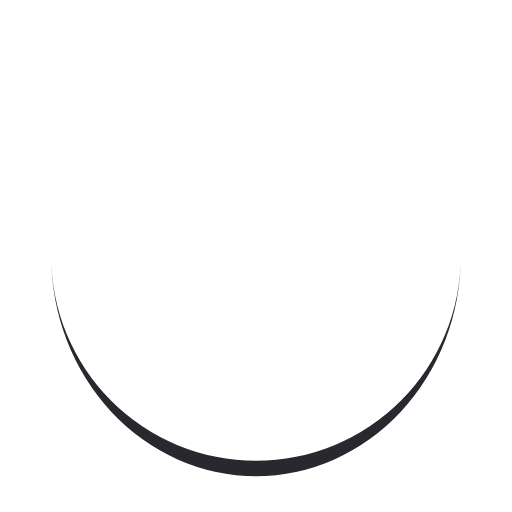
t = 0.00 s
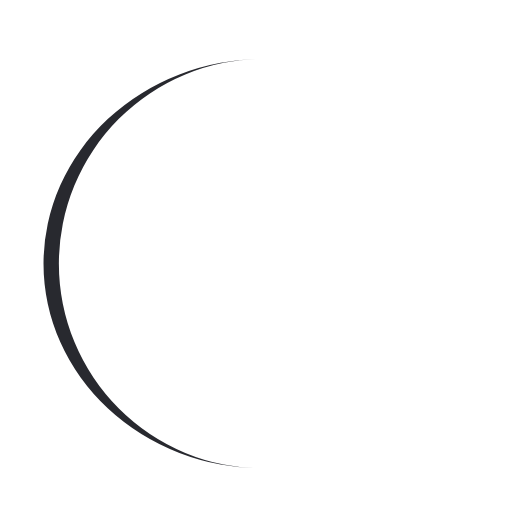
t = 0.25 s
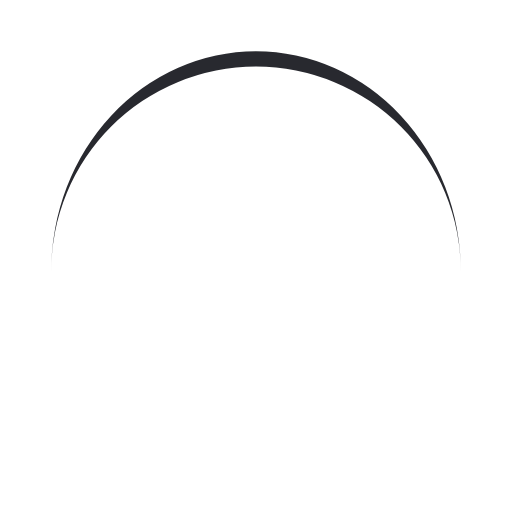
t = 0.50 s
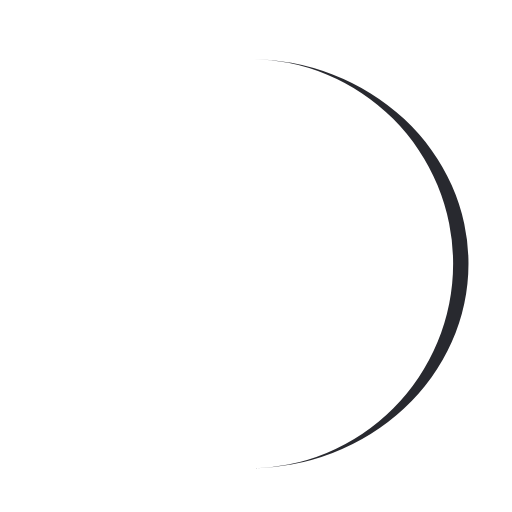
t = 0.75 s

The animated SVG that drew these frames (rendered in a browser with its animation timeline set to each time). Animation: 1 SMIL element (animateTransform=1); one cycle of 1.00 s, repeats indefinitely.

<svg width="200px"  height="200px"  xmlns="http://www.w3.org/2000/svg" viewBox="0 0 100 100" preserveAspectRatio="xMidYMid" class="lds-eclipse" style="background: none;"><path ng-attr-d="{{config.pathCmd}}" ng-attr-fill="{{config.color}}" stroke="none" d="M10 50A40 40 0 0 0 90 50A40 43 0 0 1 10 50" fill="#28292f" transform="rotate(203.733 50 51.5)"><animateTransform attributeName="transform" type="rotate" calcMode="linear" values="0 50 51.5;360 50 51.5" keyTimes="0;1" dur="1s" begin="0s" repeatCount="indefinite"></animateTransform></path></svg>
